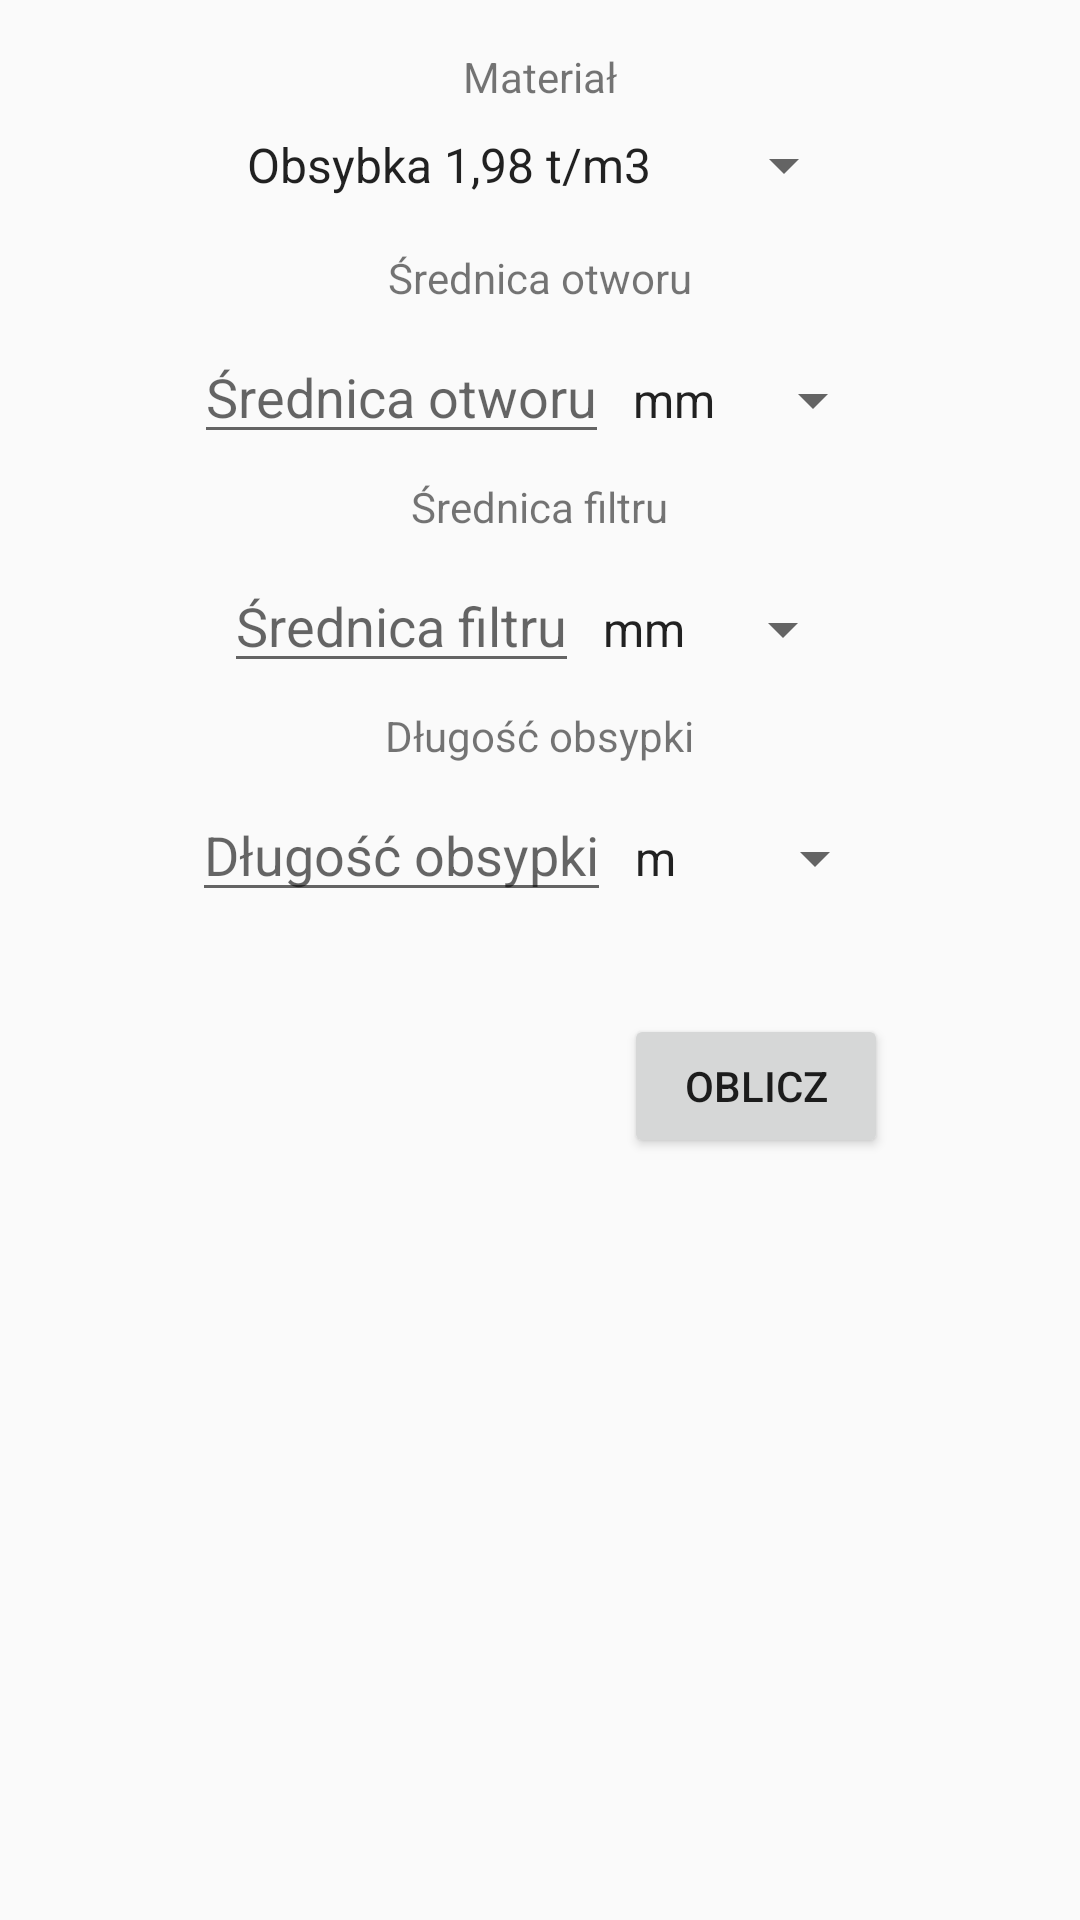

Produce the Android XML layout that renders to this screen, including the resource entries it uses.
<!-- AndroidManifest.xml: application theme AppTheme -->
<!-- res/layout/activity_main.xml -->
<?xml version="1.0" encoding="utf-8"?>
<ScrollView
    xmlns:android="http://schemas.android.com/apk/res/android"
    tools:context="com.example.example.obsypka.MainActivity"
    xmlns:app="http://schemas.android.com/apk/res-auto"
    xmlns:tools="http://schemas.android.com/tools"
    android:layout_width="match_parent"
    android:layout_height="match_parent">

    <LinearLayout
        android:layout_width="match_parent"
        android:layout_height="wrap_content"
        android:orientation="vertical"
        android:gravity="center_horizontal"
        >

        <TextView
            android:layout_marginTop="16dp"
            style="@style/tytul_wymiary"
            android:text="@string/material"/>

        <Spinner
            android:id="@+id/wyb_mat"
            style="@style/material_spinner"
            android:entries="@array/material_array"/>

        <TextView
            style="@style/tytul_wymiary"
            android:text="@string/sr_otw"/>
        <LinearLayout
            style="@style/linear_layout_wprowadzanie">
            <EditText
                android:id="@+id/sr_otw"
                style="@style/wprowadzanie_wymiary"
                android:hint="@string/sr_otw"/>
            <Spinner
                android:id="@+id/wyb_jed_otw"
                style="@style/wybieranie_jednostki"
                android:entries="@array/jed_array"/>
        </LinearLayout>

        <TextView
            style="@style/tytul_wymiary"
            android:text="@string/sr_fil"/>
        <LinearLayout
            style="@style/linear_layout_wprowadzanie">
            <EditText
                android:id="@+id/sr_fil"
                style="@style/wprowadzanie_wymiary"
                android:hint="@string/sr_fil"/>
            <Spinner
                android:id="@+id/wyb_jed_fil"
                style="@style/wybieranie_jednostki"
                android:entries="@array/jed_array"/>
        </LinearLayout>

        <TextView
            style="@style/tytul_wymiary"
            android:text="@string/d_obs"/>
        <LinearLayout
            style="@style/linear_layout_wprowadzanie">
            <EditText
                android:id="@+id/d_obs"
                style="@style/wprowadzanie_wymiary"
                android:hint="@string/d_obs"/>
            <Spinner
                android:id="@+id/wyb_jed_obs"
                style="@style/wybieranie_jednostki"
                android:entries="@array/jed_array_dl" />
        </LinearLayout>

        <Button
            style="@style/guzik_oblicz"
            android:text="@string/oblicz"
            android:onClick="oblicz"/>
    </LinearLayout>
</ScrollView>
<!-- resources referenced by this layout -->
<resources>
  <string-array name="jed_array">
          <item>mm</item>
          <item>cm</item>
          <item>dm</item>
          <item>m</item>
      </string-array>
  <string-array name="jed_array_dl">
          <item>m</item>
          <item>cm</item>
          <item>dm</item>
          <item>mm</item>
      </string-array>
  <string-array name="material_array">
          <item>@string/obs_waga</item>
          <item>@string/com_waga</item>
      </string-array>
  <string name="d_obs">Długość obsypki</string>
  <string name="material">Materiał</string>
  <string name="oblicz">Oblicz</string>
  <string name="sr_fil">Średnica filtru</string>
  <string name="sr_otw">Średnica otworu</string>
  <style name="guzik_oblicz">
          <item name="android:layout_height">wrap_content</item>
          <item name="android:layout_width">wrap_content</item>
          <item name="android:textAllCaps">true</item>
          <item name="android:layout_gravity">right</item>
          <item name="android:layout_marginRight">64dp</item>
          <item name="android:layout_marginTop">26dp</item>
      </style>
  <style name="linear_layout_wprowadzanie">
          <item name="android:layout_height">wrap_content</item>
          <item name="android:layout_width">wrap_content</item>
          <item name="android:layout_marginBottom">8dp</item>
          <item name="android:orientation">horizontal</item>
      </style>
  <style name="material_spinner">
          <item name="android:layout_marginBottom">16dp</item>
          <item name="android:layout_height">wrap_content</item>
          <item name="android:layout_width">wrap_content</item>
          <item name="android:textSize">24sp</item>
      </style>
  <style name="tytul_wymiary">
          <item name="android:layout_height">wrap_content</item>
          <item name="android:layout_width">wrap_content</item>
          <item name="android:layout_marginBottom">8dp</item>
      </style>
  <style name="wprowadzanie_wymiary">
          <item name="android:layout_height">wrap_content</item>
          <item name="android:layout_width">wrap_content</item>
          <item name="android:inputType">numberDecimal</item>
      </style>
  <style name="wybieranie_jednostki">
          <item name="android:layout_height">wrap_content</item>
          <item name="android:layout_width">wrap_content</item>
          <item name="android:gravity">center_vertical</item>
      </style>
  <style name="AppTheme" parent="Theme.AppCompat.Light.DarkActionBar">
          
          <item name="colorPrimary">@color/colorPrimary</item>
          <item name="colorPrimaryDark">@color/colorPrimaryDark</item>
          <item name="colorAccent">@color/colorAccent</item>
      </style>
  <string name="obs_waga">Obsybka 1,98 t/m3</string>
  <string name="com_waga">Compactonic 1 t/m3</string>
  <!-- not gathered from this repository: default colours our renderer supplied (Android Studio template values) -->
  <color name="colorPrimary">#FF6200EE</color>
  <color name="colorPrimaryDark">#FF3700B3</color>
  <color name="colorAccent">#FF03DAC5</color>
</resources>
